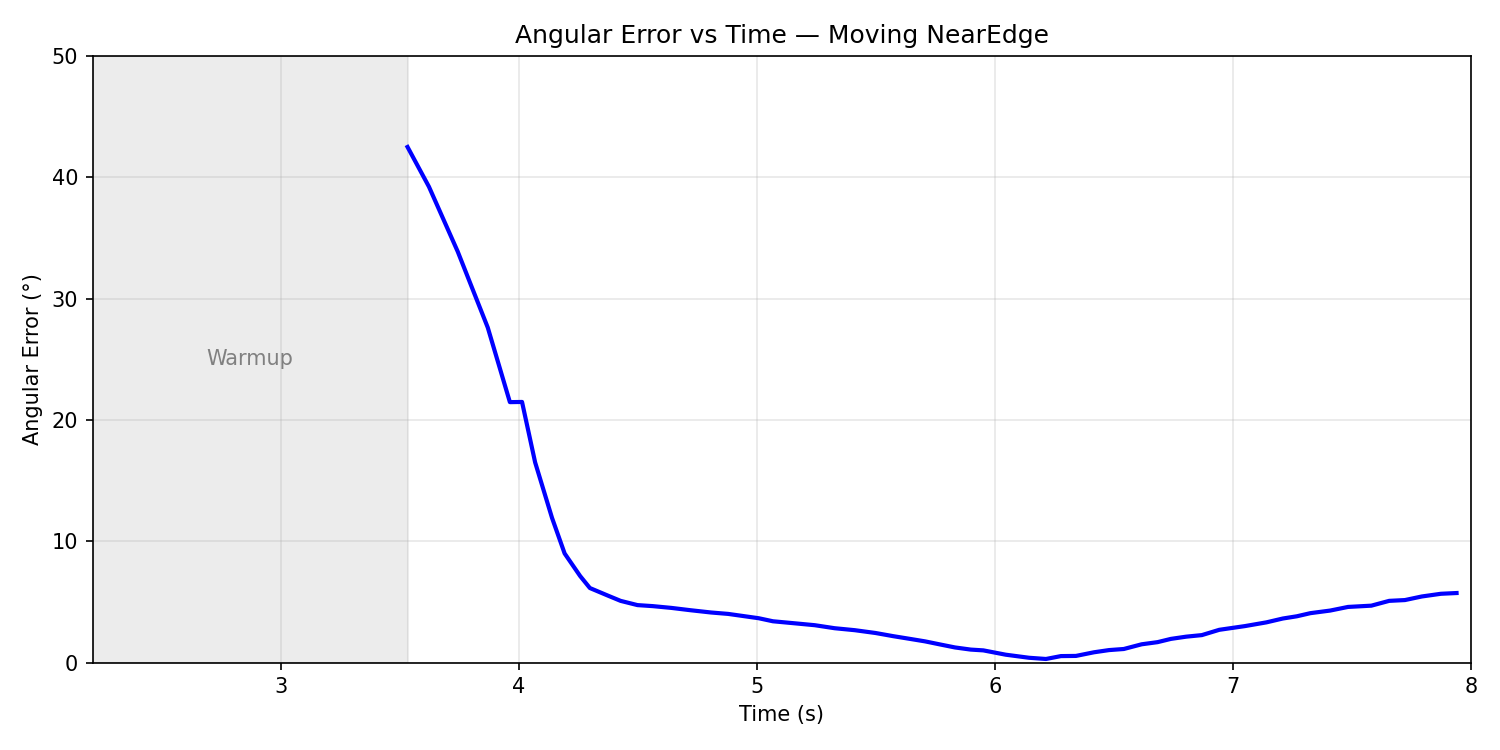

The table this chart was drawn from, first rows:
frame, time, detected, target_id, pixel_error, angular_error
0, 2.211, 1, , , 
1, 2.289, 1, , , 
2, 2.376, 1, , , 
3, 2.454, 1, , , 
4, 2.548, 1, , , 
5, 2.607, 1, , , 
6, 2.654, 1, , , 
7, 2.718, 1, , , 
8, 2.808, 1, , , 
9, 2.853, 1, , , 
10, 2.904, 1, , , 
11, 2.965, 1, , , 
12, 3.027, 1, , , 
13, 3.115, 1, , , 
14, 3.168, 1, , , 
15, 3.227, 1, , , 
16, 3.291, 1, , , 
17, 3.386, 1, , , 
18, 3.442, 1, , , 
19, 3.487, 1, , , 
20, 3.533, 1, 1, 549.5, 42.5
21, 3.623, 1, 1, 507.1, 39.22
22, 3.744, 1, 1, 437.9, 33.87
23, 3.87, 1, 1, 357.1, 27.62
24, 3.963, 1, 1, 277.6, 21.47
25, 4.014, 1, 1, 277.8, 21.48
26, 4.069, 1, 1, 213.4, 16.5
27, 4.14, 1, 1, 154.2, 11.93
28, 4.193, 1, 1, 116.3, 8.993
29, 4.258, 1, 1, 92.28, 7.137
30, 4.299, 1, 1, 79.46, 6.146
31, 4.376, 1, 1, 71.24, 5.51
32, 4.428, 1, 1, 65.78, 5.088
33, 4.499, 1, 1, 61.26, 4.738
34, 4.563, 1, 1, 60.17, 4.654
35, 4.641, 1, 1, 58.28, 4.508
36, 4.72, 1, 1, 55.86, 4.32
37, 4.808, 1, 1, 53.39, 4.129
38, 4.88, 1, 1, 51.87, 4.012
39, 5.008, 1, 1, 47.28, 3.657
40, 5.068, 1, 1, 44.03, 3.405
41, 5.168, 1, 1, 41.66, 3.222
42, 5.244, 1, 1, 39.84, 3.081
43, 5.327, 1, 1, 36.63, 2.833
44, 5.412, 1, 1, 34.52, 2.67
45, 5.499, 1, 1, 31.54, 2.439
46, 5.573, 1, 1, 28.17, 2.179
47, 5.646, 1, 1, 25.16, 1.946
48, 5.707, 1, 1, 22.61, 1.749
49, 5.771, 1, 1, 19.28, 1.491
50, 5.833, 1, 1, 16.12, 1.247
51, 5.899, 1, 1, 13.85, 1.071
52, 5.952, 1, 1, 13.01, 1.006
53, 6.046, 1, 1, 8.403, 0.65
54, 6.144, 1, 1, 5.137, 0.397
55, 6.215, 1, 1, 3.844, 0.297
56, 6.278, 1, 1, 6.913, 0.535
57, 6.341, 1, 1, 7.102, 0.549
58, 6.417, 1, 1, 10.98, 0.85
59, 6.48, 1, 1, 13.31, 1.03
... 41 more rows
